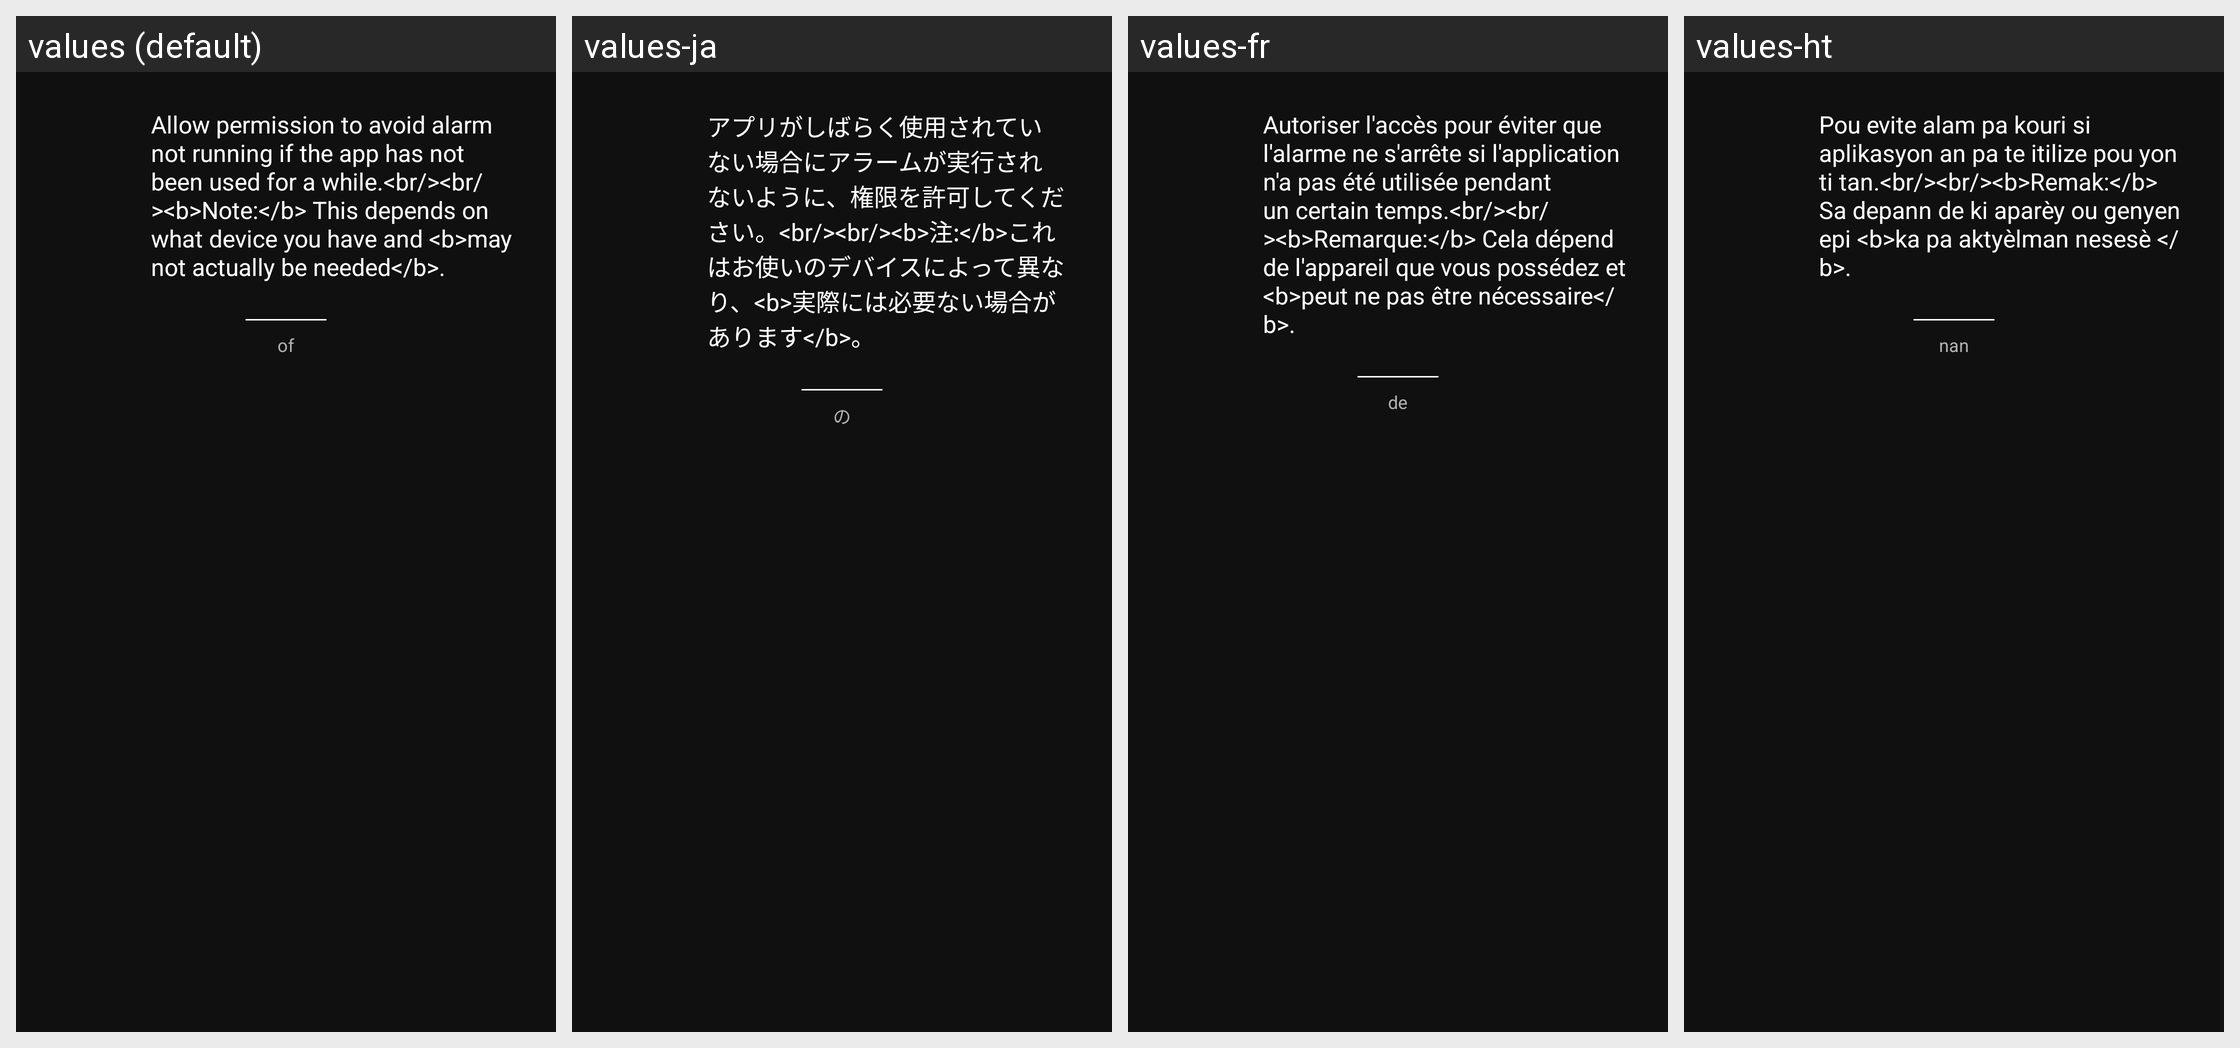

Here is an Android app screen in its default locale and in the app's own translations. Write out the translated-string differences for the strings that appear on this screen.
Android screen res/layout/dlg_request_ignore_battery_optimization_permission.xml rendered under 4 locales, left to right: values (default), values-ja, values-fr, values-ht. Device: Nexus 5 (rendered at 1080×1920; each locale shown at half size, 540×960, under a caption strip naming it); theme AppTheme.
Other locales in the repository, not shown: values-bn, values-de, values-fr-rCA, values-hi, values-it, values-pl, values-pt-rBR, values-th, values-tr, values-vi.
Strings drawn on this screen, with the default value and each locale's value (text and hints the layout hard-codes, and strings that could not be matched under every locale, appear in the picture but are not listed):

message_permission_ignore_battery_optimization_request
  values: Allow permission to avoid alarm not running if the app has not been used for a while.<br/><br/><b>Note:</b> This depends on what device you have and <b>may not actually be needed</b>.
  values-ja: アプリがしばらく使用されていない場合にアラームが実行されないように、権限を許可してください。<br/><br/><b>注:</b>これはお使いのデバイスによって異なり、<b>実際には必要ない場合があります</b>。
  values-fr: Autoriser l'accès pour éviter que l'alarme ne s'arrête si l'application n'a pas été utilisée pendant un certain temps.<br/><br/><b>Remarque:</b> Cela dépend de l'appareil que vous possédez et <b>peut ne pas être nécessaire</b>.
  values-ht: Pou evite alam pa kouri si aplikasyon an pa te itilize pou yon ti tan.<br/><br/><b>Remak:</b> Sa depann de ki aparèy ou genyen epi <b>ka pa aktyèlman nesesè </b>.

word_of
  values: of
  values-ja: の
  values-fr: de
  values-ht: nan
